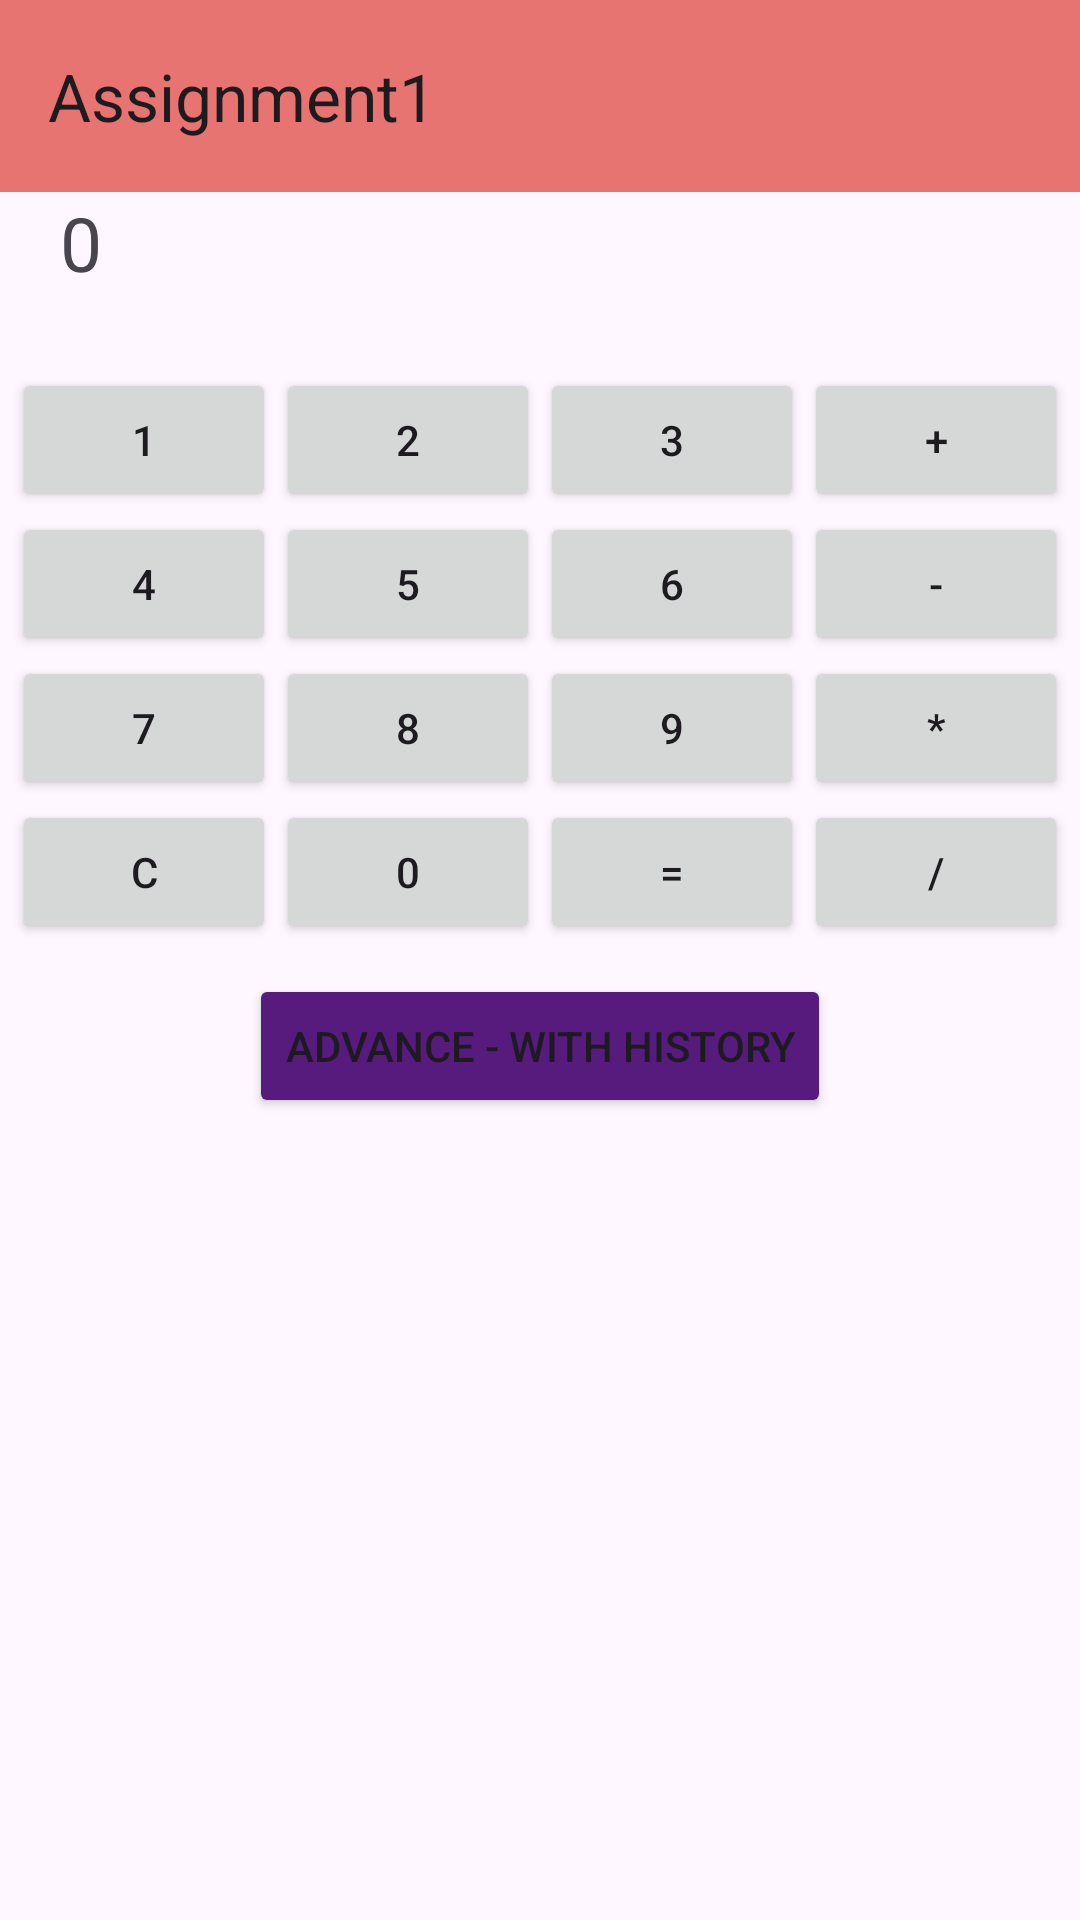

Write the Android layout XML for this screen, with the resource values it uses.
<!-- AndroidManifest.xml: application theme Theme.MyApplication -->
<!-- res/layout/activity_main.xml -->
<?xml version="1.0" encoding="utf-8"?>
<LinearLayout xmlns:android="http://schemas.android.com/apk/res/android"
    xmlns:tools="http://schemas.android.com/tools"
    xmlns:app="http://schemas.android.com/apk/res-auto"
    tools:context=".MainActivity"
    android:layout_width="match_parent"
    android:layout_height="match_parent"
    android:orientation="vertical">

    <androidx.appcompat.widget.Toolbar
        android:layout_width="match_parent"
        android:layout_height="wrap_content"
        android:id="@+id/toolbarId"
        android:background="?attr/colorPrimary"
        app:title="@string/app_name">

    </androidx.appcompat.widget.Toolbar>
    <TextView
        android:layout_width="match_parent"
        android:layout_height="wrap_content"
        android:textSize="25sp"
        android:layout_marginStart="20dp"
        android:layout_marginBottom="25dp"
        android:id="@+id/resultTextView"
        android:text="@string/zero"
        android:layout_gravity="start"
        />

    <LinearLayout
        android:layout_width="wrap_content"
        android:layout_height="wrap_content"
       android:layout_gravity="center">
        <Button
            android:layout_width="wrap_content"
            android:layout_height="wrap_content"
            android:text="@string/one"
            android:id="@+id/oneBtn"
            tools:ignore="ButtonStyle" />
        <Button
            android:layout_width="wrap_content"
            android:layout_height="wrap_content"
            android:text="@string/two"
            android:id="@+id/twoBtn"
            tools:ignore="ButtonStyle" />
        <Button
            android:layout_width="wrap_content"
            android:layout_height="wrap_content"
            android:text="@string/three"
            android:id="@+id/threeBtn"
            />
        <Button
            android:layout_width="wrap_content"
            android:layout_height="wrap_content"
            android:id="@+id/plusBtn"
            android:text="@string/plus"
            />

    </LinearLayout>

    <LinearLayout
        android:layout_width="wrap_content"
        android:layout_height="wrap_content"
        android:layout_gravity="center">
        <Button
            android:layout_width="wrap_content"
            android:layout_height="wrap_content"
            android:text="@string/four"
            android:id="@+id/fourBtn"
            />
        <Button
            android:layout_width="wrap_content"
            android:layout_height="wrap_content"
            android:text="@string/five"
            android:id="@+id/fiveBtn"
            />
        <Button
            android:layout_width="wrap_content"
            android:layout_height="wrap_content"
            android:text="@string/six"
            android:id="@+id/sixBtn"
            />
        <Button
            android:layout_width="wrap_content"
            android:layout_height="wrap_content"
            android:text="@string/subtract"
            android:id="@+id/minusBtn"
            />

    </LinearLayout>

    <LinearLayout
        android:layout_width="wrap_content"
        android:layout_height="wrap_content"
        android:layout_gravity="center">
        <Button
            android:layout_width="wrap_content"
            android:layout_height="wrap_content"
            android:text="@string/seven"
            android:id="@+id/sevenBtn"
            />
        <Button
            android:layout_width="wrap_content"
            android:layout_height="wrap_content"
            android:text="@string/eight"
            android:id="@+id/eightBtn"
            />
        <Button
            android:layout_width="wrap_content"
            android:layout_height="wrap_content"
            android:text="@string/nine"
            android:id="@+id/nineBtn"
            />
        <Button
            android:layout_width="wrap_content"
            android:layout_height="wrap_content"
            android:text="@string/multiply"
            android:id="@+id/multiply"
            />

    </LinearLayout>

    <LinearLayout
        android:layout_width="wrap_content"
        android:layout_height="wrap_content"
        android:layout_gravity="center">
        <Button
            android:layout_width="wrap_content"
            android:layout_height="wrap_content"
            android:text="@string/C"
            android:id="@+id/cBTN"
            />
        <Button
            android:layout_width="wrap_content"
            android:layout_height="wrap_content"
            android:text="@string/zero"
            android:id="@+id/zeroBtn"
            />
        <Button
            android:layout_width="wrap_content"
            android:layout_height="wrap_content"
            android:text="@string/equal"
            android:id="@+id/equalBtn"
            />
        <Button
            android:layout_width="wrap_content"
            android:layout_height="wrap_content"
            android:text="@string/divide"
            android:id="@+id/divideBtn"
            />

    </LinearLayout>
    <LinearLayout
        android:layout_width="wrap_content"
        android:layout_height="wrap_content"
        android:layout_gravity="center"
        android:layout_margin="10dp">
        <Button
            android:layout_width="wrap_content"
            android:layout_height="wrap_content"
            android:backgroundTint="@color/Purple_Iris"
            android:id="@+id/AdvanceBtn"
            android:text="@string/buttonAdvance"
            />
    </LinearLayout>

    <TextView
        android:id="@+id/historyTextView"
        android:layout_width="match_parent"
        android:layout_height="match_parent"/>

</LinearLayout>
<!-- resources referenced by this layout -->
<resources>
  <color name="Purple_Iris">#571B7E</color>
  <string name="C">C</string>
  <string name="app_name">Assignment1</string>
  <string name="buttonAdvance">ADVANCE - WITH HISTORY</string>
  <string name="divide">/</string>
  <string name="eight">8</string>
  <string name="equal">=</string>
  <string name="five">5</string>
  <string name="four">4</string>
  <string name="multiply">*</string>
  <string name="nine">9</string>
  <string name="one">1</string>
  <string name="plus">+</string>
  <string name="seven">7</string>
  <string name="six">6</string>
  <string name="subtract">-</string>
  <string name="three">3</string>
  <string name="two">2</string>
  <string name="zero">0</string>
  <style name="Theme.MyApplication" parent="Base.Theme.MyApplication" />
  <style name="Base.Theme.MyApplication" parent="Theme.Material3.DayNight.NoActionBar">
          
          <item name="colorPrimary">@color/Light_Coral</item>
          <item name="colorPrimaryVariant">@color/Purple_Iris</item>
          
          
          <item name="android:statusBarColor">?attr/colorPrimaryVariant</item>
      </style>
  <color name="Light_Coral">#E77471</color>
</resources>
